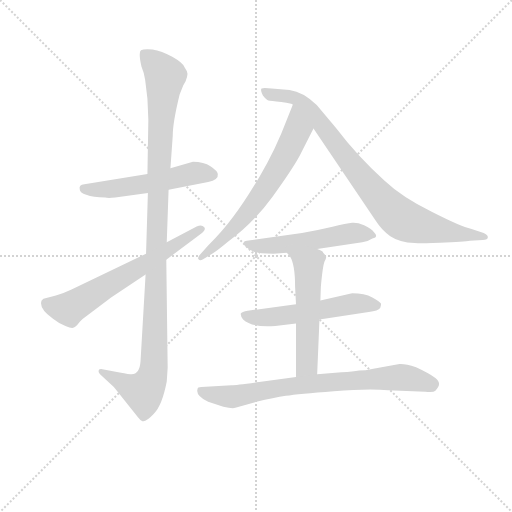
t = 0.00 s
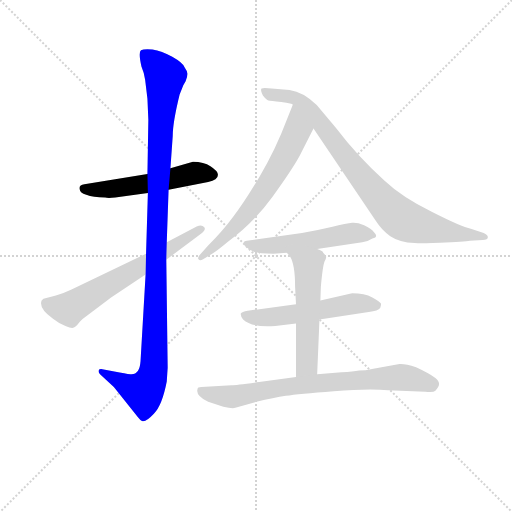
t = 1.52 s
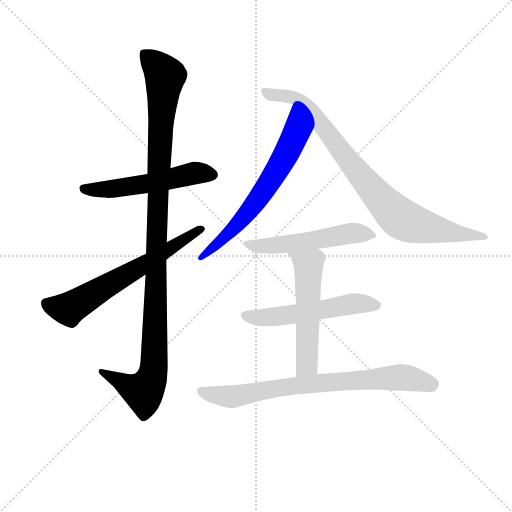
t = 3.03 s
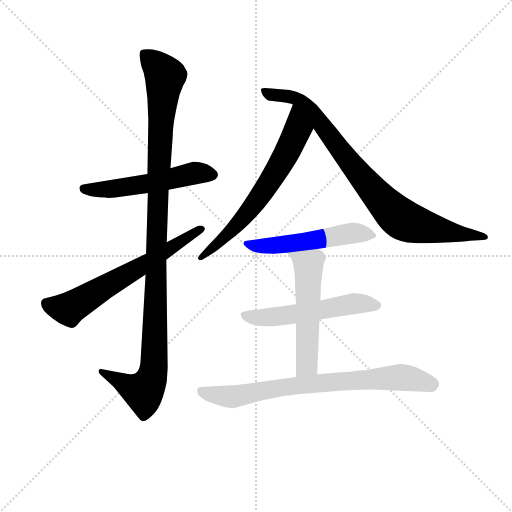
t = 4.55 s
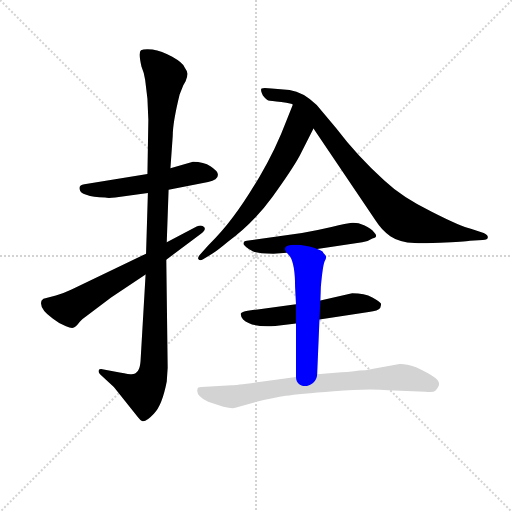
t = 6.07 s
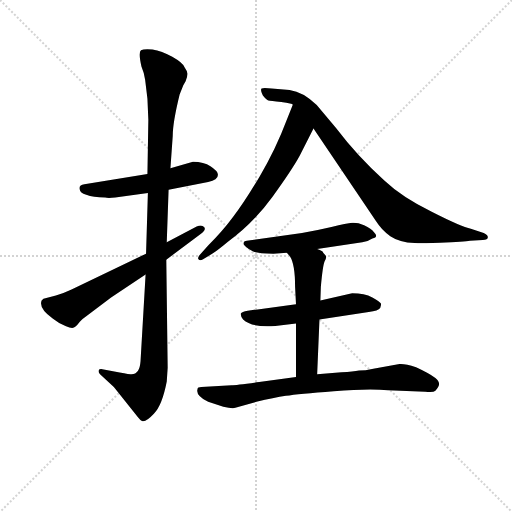
t = 7.58 s

The animated SVG that drew these frames (rendered in a browser with its animation timeline set to each time). Animation: 9 CSS @keyframes rules; one cycle of 7.58 s.

<svg version="1.1" viewBox="0 0 1024 1024" xmlns="http://www.w3.org/2000/svg">
  <g stroke="lightgray" stroke-dasharray="1,1" stroke-width="1" transform="scale(4, 4)">
    <line x1="0" y1="0" x2="256" y2="256"></line>
    <line x1="256" y1="0" x2="0" y2="256"></line>
    <line x1="128" y1="0" x2="128" y2="256"></line>
    <line x1="0" y1="128" x2="256" y2="128"></line>
  </g>
<g transform="scale(0.92, -0.92) translate(60, -900)">
   <style type="text/css">
    @keyframes keyframes0 {
      from {
       stroke: blue;
       stroke-dashoffset: 537;
       stroke-width: 128;
       }
       64% {
       animation-timing-function: step-end;
       stroke: blue;
       stroke-dashoffset: 0;
       stroke-width: 128;
       }
       to {
       stroke: black;
       stroke-width: 1024;
       }
       }
       #make-me-a-hanzi-animation-0 {
         animation: keyframes0 0.687012s both;
         animation-delay: 0.000000s;
         animation-timing-function: linear;
       }
    @keyframes keyframes1 {
      from {
       stroke: blue;
       stroke-dashoffset: 1118;
       stroke-width: 128;
       }
       78% {
       animation-timing-function: step-end;
       stroke: blue;
       stroke-dashoffset: 0;
       stroke-width: 128;
       }
       to {
       stroke: black;
       stroke-width: 1024;
       }
       }
       #make-me-a-hanzi-animation-1 {
         animation: keyframes1 1.159831s both;
         animation-delay: 0.687012s;
         animation-timing-function: linear;
       }
    @keyframes keyframes2 {
      from {
       stroke: blue;
       stroke-dashoffset: 643;
       stroke-width: 128;
       }
       68% {
       animation-timing-function: step-end;
       stroke: blue;
       stroke-dashoffset: 0;
       stroke-width: 128;
       }
       to {
       stroke: black;
       stroke-width: 1024;
       }
       }
       #make-me-a-hanzi-animation-2 {
         animation: keyframes2 0.773275s both;
         animation-delay: 1.846842s;
         animation-timing-function: linear;
       }
    @keyframes keyframes3 {
      from {
       stroke: blue;
       stroke-dashoffset: 656;
       stroke-width: 128;
       }
       68% {
       animation-timing-function: step-end;
       stroke: blue;
       stroke-dashoffset: 0;
       stroke-width: 128;
       }
       to {
       stroke: black;
       stroke-width: 1024;
       }
       }
       #make-me-a-hanzi-animation-3 {
         animation: keyframes3 0.783854s both;
         animation-delay: 2.620117s;
         animation-timing-function: linear;
       }
    @keyframes keyframes4 {
      from {
       stroke: blue;
       stroke-dashoffset: 862;
       stroke-width: 128;
       }
       74% {
       animation-timing-function: step-end;
       stroke: blue;
       stroke-dashoffset: 0;
       stroke-width: 128;
       }
       to {
       stroke: black;
       stroke-width: 1024;
       }
       }
       #make-me-a-hanzi-animation-4 {
         animation: keyframes4 0.951497s both;
         animation-delay: 3.403971s;
         animation-timing-function: linear;
       }
    @keyframes keyframes5 {
      from {
       stroke: blue;
       stroke-dashoffset: 525;
       stroke-width: 128;
       }
       63% {
       animation-timing-function: step-end;
       stroke: blue;
       stroke-dashoffset: 0;
       stroke-width: 128;
       }
       to {
       stroke: black;
       stroke-width: 1024;
       }
       }
       #make-me-a-hanzi-animation-5 {
         animation: keyframes5 0.677246s both;
         animation-delay: 4.355469s;
         animation-timing-function: linear;
       }
    @keyframes keyframes6 {
      from {
       stroke: blue;
       stroke-dashoffset: 548;
       stroke-width: 128;
       }
       64% {
       animation-timing-function: step-end;
       stroke: blue;
       stroke-dashoffset: 0;
       stroke-width: 128;
       }
       to {
       stroke: black;
       stroke-width: 1024;
       }
       }
       #make-me-a-hanzi-animation-6 {
         animation: keyframes6 0.695964s both;
         animation-delay: 5.032715s;
         animation-timing-function: linear;
       }
    @keyframes keyframes7 {
      from {
       stroke: blue;
       stroke-dashoffset: 546;
       stroke-width: 128;
       }
       64% {
       animation-timing-function: step-end;
       stroke: blue;
       stroke-dashoffset: 0;
       stroke-width: 128;
       }
       to {
       stroke: black;
       stroke-width: 1024;
       }
       }
       #make-me-a-hanzi-animation-7 {
         animation: keyframes7 0.694336s both;
         animation-delay: 5.728678s;
         animation-timing-function: linear;
       }
    @keyframes keyframes8 {
      from {
       stroke: blue;
       stroke-dashoffset: 765;
       stroke-width: 128;
       }
       71% {
       animation-timing-function: step-end;
       stroke: blue;
       stroke-dashoffset: 0;
       stroke-width: 128;
       }
       to {
       stroke: black;
       stroke-width: 1024;
       }
       }
       #make-me-a-hanzi-animation-8 {
         animation: keyframes8 0.872559s both;
         animation-delay: 6.423014s;
         animation-timing-function: linear;
       }
</style>
<path d="M 260.5 521.5 L 123.5 499.5 Q 110.5 498.5 113.5 487.5 Q 113.5 481.5 127.5 476.5 Q 142.5 470.5 168.5 470.5 Q 174.5 468.5 190.5 470.5 L 261.5 480.5 L 306.5 487.5 L 392.5 504.5 Q 415.5 508.5 413.5 521.5 Q 412.5 528.5 397.5 538.5 Q 383.5 548.5 359.5 548.5 L 310.5 534.5 L 260.5 521.5 Z" fill="lightgray"></path> 
<path d="M 260.5 685.5 L 262.5 639.5 L 260.5 521.5 L 261.5 480.5 L 257.5 348.5 L 256.5 303.5 L 245.5 114.5 Q 243.5 84.5 223.5 86.5 Q 213.5 87.5 188.5 92.5 L 162.5 97.5 Q 155.5 98.5 154.5 94.5 Q 153.5 90.5 157.5 86.5 L 187.5 58.5 L 239.5 -6.5 Q 245.5 -14.5 249.5 -15.5 Q 256.5 -18.5 274.5 0.5 Q 292.5 18.5 302.5 70.5 L 304.5 100.5 L 301.5 335.5 L 302.5 373.5 L 306.5 487.5 L 310.5 534.5 L 315.5 604.5 Q 315.5 633.5 330.5 694.5 L 338.5 714.5 L 343.5 723.5 Q 347.5 733.5 347.5 738.5 Q 348.5 743.5 341.5 753.5 Q 337.5 763.5 314.5 776.5 Q 291.5 789.5 271.5 792.5 Q 252.5 794.5 246.5 790.5 Q 240.5 786.5 247.5 755.5 Q 253.5 741.5 255.5 726.5 L 260.5 685.5 Z" fill="lightgray"></path> 
<path d="M 257.5 348.5 L 95.5 270.5 Q 76.5 261.5 61.5 257.5 L 34.5 250.5 L 30.5 246.5 Q 23.5 230.5 54.5 207.5 Q 69.5 195.5 83.5 190.5 Q 98.5 184.5 103.5 189.5 Q 108.5 193.5 113.5 200.5 Q 118.5 206.5 127.5 212.5 L 181.5 253.5 L 256.5 303.5 L 301.5 335.5 L 375.5 390.5 Q 389.5 400.5 383.5 406.5 Q 378.5 412.5 367.5 407.5 L 302.5 373.5 L 257.5 348.5 Z" fill="lightgray"></path> 
<path d="M 576.5 672.5 L 563.5 639.5 Q 539.5 575.5 504.5 516.5 Q 469.5 457.5 446.5 428.5 Q 424.5 398.5 392.5 366.5 L 375.5 347.5 Q 368.5 340.5 371.5 336.5 Q 374.5 332.5 381.5 336.5 L 399.5 347.5 Q 410.5 353.5 435.5 374.5 Q 490.5 414.5 532.5 472.5 Q 574.5 530.5 591.5 561.5 L 621.5 620.5 C 635.5 647.5 587.5 700.5 576.5 672.5 Z" fill="lightgray"></path> 
<path d="M 621.5 620.5 L 756.5 420.5 Q 770.5 398.5 788.5 386.5 Q 807.5 373.5 841.5 371.5 Q 843.5 370.5 896.5 372.5 Q 950.5 374.5 961.5 376.5 L 989.5 378.5 Q 1000.5 378.5 1000.5 384.5 Q 1000.5 389.5 991.5 393.5 L 963.5 402.5 Q 943.5 406.5 878.5 439.5 Q 813.5 471.5 775.5 507.5 Q 717.5 559.5 670.5 621.5 L 628.5 671.5 Q 599.5 700.5 569.5 704.5 L 530.5 707.5 Q 511.5 709.5 508.5 707.5 Q 505.5 704.5 511.5 692.5 Q 519.5 682.5 523.5 681.5 Q 527.5 680.5 551.5 678.5 Q 576.5 675.5 576.5 672.5 L 621.5 620.5 Z" fill="lightgray"></path> 
<path d="M 629.5 358.5 L 727.5 373.5 Q 739.5 374.5 749.5 381.5 Q 763.5 384.5 753.5 394.5 Q 747.5 403.5 731.5 410.5 Q 716.5 416.5 705.5 415.5 Q 694.5 414.5 660.5 406.5 Q 626.5 398.5 596.5 393.5 L 476.5 376.5 Q 470.5 376.5 469.5 372.5 Q 468.5 368.5 474.5 363.5 Q 480.5 357.5 490.5 353.5 Q 501.5 348.5 534.5 348.5 L 563.5 350.5 L 629.5 358.5 Z" fill="lightgray"></path> 
<path d="M 634.5 205.5 L 741.5 221.5 Q 762.5 224.5 766.5 230.5 Q 768.5 236.5 768.5 239.5 Q 766.5 244.5 749.5 253.5 Q 732.5 262.5 705.5 262.5 L 636.5 246.5 L 583.5 238.5 L 478.5 224.5 Q 465.5 222.5 463.5 218.5 Q 462.5 213.5 468.5 205.5 Q 487.5 187.5 538.5 191.5 L 583.5 196.5 L 634.5 205.5 Z" fill="lightgray"></path> 
<path d="M 629.5 86.5 L 634.5 205.5 L 636.5 246.5 L 637.5 276.5 Q 641.5 321.5 645.5 331.5 Q 650.5 340.5 648.5 343.5 Q 646.5 346.5 642.5 350.5 Q 643.5 353.5 629.5 358.5 C 601.5 370.5 543.5 373.5 563.5 350.5 L 570.5 342.5 Q 581.5 325.5 581.5 276.5 L 583.5 238.5 L 583.5 196.5 L 583.5 80.5 C 583.5 50.5 628.5 56.5 629.5 86.5 Z" fill="lightgray"></path> 
<path d="M 443.5 62.5 L 377.5 58.5 Q 369.5 58.5 369.5 54.5 Q 364.5 40.5 392.5 26.5 L 425.5 15.5 Q 448.5 10.5 455.5 14.5 L 497.5 26.5 Q 535.5 35.5 561.5 39.5 Q 588.5 43.5 665.5 49.5 Q 742.5 55.5 783.5 51.5 L 864.5 48.5 Q 882.5 46.5 886.5 50.5 Q 902.5 66.5 886.5 78.5 Q 870.5 89.5 844.5 101.5 Q 820.5 109.5 808.5 108.5 L 751.5 98.5 Q 733.5 94.5 720.5 94.5 Q 708.5 92.5 682.5 90.5 L 629.5 86.5 L 583.5 80.5 L 503.5 69.5 Q 452.5 62.5 443.5 62.5 Z" fill="lightgray"></path> 
      <clipPath id="make-me-a-hanzi-clip-0">
      <path d="M 260.5 521.5 L 123.5 499.5 Q 110.5 498.5 113.5 487.5 Q 113.5 481.5 127.5 476.5 Q 142.5 470.5 168.5 470.5 Q 174.5 468.5 190.5 470.5 L 261.5 480.5 L 306.5 487.5 L 392.5 504.5 Q 415.5 508.5 413.5 521.5 Q 412.5 528.5 397.5 538.5 Q 383.5 548.5 359.5 548.5 L 310.5 534.5 L 260.5 521.5 Z" fill="lightgray"></path>
      </clipPath>
      <path clip-path="url(#make-me-a-hanzi-clip-0)" d="M 123.5 489.5 L 223.5 494.5 L 360.5 523.5 L 401.5 519.5 " fill="none" id="make-me-a-hanzi-animation-0" stroke-dasharray="409 818" stroke-linecap="round"></path>

      <clipPath id="make-me-a-hanzi-clip-1">
      <path d="M 260.5 685.5 L 262.5 639.5 L 260.5 521.5 L 261.5 480.5 L 257.5 348.5 L 256.5 303.5 L 245.5 114.5 Q 243.5 84.5 223.5 86.5 Q 213.5 87.5 188.5 92.5 L 162.5 97.5 Q 155.5 98.5 154.5 94.5 Q 153.5 90.5 157.5 86.5 L 187.5 58.5 L 239.5 -6.5 Q 245.5 -14.5 249.5 -15.5 Q 256.5 -18.5 274.5 0.5 Q 292.5 18.5 302.5 70.5 L 304.5 100.5 L 301.5 335.5 L 302.5 373.5 L 306.5 487.5 L 310.5 534.5 L 315.5 604.5 Q 315.5 633.5 330.5 694.5 L 338.5 714.5 L 343.5 723.5 Q 347.5 733.5 347.5 738.5 Q 348.5 743.5 341.5 753.5 Q 337.5 763.5 314.5 776.5 Q 291.5 789.5 271.5 792.5 Q 252.5 794.5 246.5 790.5 Q 240.5 786.5 247.5 755.5 Q 253.5 741.5 255.5 726.5 L 260.5 685.5 Z" fill="lightgray"></path>
      </clipPath>
      <path clip-path="url(#make-me-a-hanzi-clip-1)" d="M 253.5 784.5 L 299.5 734.5 L 283.5 501.5 L 275.5 107.5 L 270.5 80.5 L 251.5 48.5 L 221.5 58.5 L 160.5 92.5 " fill="none" id="make-me-a-hanzi-animation-1" stroke-dasharray="990 1980" stroke-linecap="round"></path>

      <clipPath id="make-me-a-hanzi-clip-2">
      <path d="M 257.5 348.5 L 95.5 270.5 Q 76.5 261.5 61.5 257.5 L 34.5 250.5 L 30.5 246.5 Q 23.5 230.5 54.5 207.5 Q 69.5 195.5 83.5 190.5 Q 98.5 184.5 103.5 189.5 Q 108.5 193.5 113.5 200.5 Q 118.5 206.5 127.5 212.5 L 181.5 253.5 L 256.5 303.5 L 301.5 335.5 L 375.5 390.5 Q 389.5 400.5 383.5 406.5 Q 378.5 412.5 367.5 407.5 L 302.5 373.5 L 257.5 348.5 Z" fill="lightgray"></path>
      </clipPath>
      <path clip-path="url(#make-me-a-hanzi-clip-2)" d="M 40.5 240.5 L 87.5 228.5 L 377.5 402.5 " fill="none" id="make-me-a-hanzi-animation-2" stroke-dasharray="515 1030" stroke-linecap="round"></path>

      <clipPath id="make-me-a-hanzi-clip-3">
      <path d="M 576.5 672.5 L 563.5 639.5 Q 539.5 575.5 504.5 516.5 Q 469.5 457.5 446.5 428.5 Q 424.5 398.5 392.5 366.5 L 375.5 347.5 Q 368.5 340.5 371.5 336.5 Q 374.5 332.5 381.5 336.5 L 399.5 347.5 Q 410.5 353.5 435.5 374.5 Q 490.5 414.5 532.5 472.5 Q 574.5 530.5 591.5 561.5 L 621.5 620.5 C 635.5 647.5 587.5 700.5 576.5 672.5 Z" fill="lightgray"></path>
      </clipPath>
      <path clip-path="url(#make-me-a-hanzi-clip-3)" d="M 578.5 665.5 L 586.5 616.5 L 529.5 509.5 L 464.5 421.5 L 376.5 340.5 " fill="none" id="make-me-a-hanzi-animation-3" stroke-dasharray="528 1056" stroke-linecap="round"></path>

      <clipPath id="make-me-a-hanzi-clip-4">
      <path d="M 621.5 620.5 L 756.5 420.5 Q 770.5 398.5 788.5 386.5 Q 807.5 373.5 841.5 371.5 Q 843.5 370.5 896.5 372.5 Q 950.5 374.5 961.5 376.5 L 989.5 378.5 Q 1000.5 378.5 1000.5 384.5 Q 1000.5 389.5 991.5 393.5 L 963.5 402.5 Q 943.5 406.5 878.5 439.5 Q 813.5 471.5 775.5 507.5 Q 717.5 559.5 670.5 621.5 L 628.5 671.5 Q 599.5 700.5 569.5 704.5 L 530.5 707.5 Q 511.5 709.5 508.5 707.5 Q 505.5 704.5 511.5 692.5 Q 519.5 682.5 523.5 681.5 Q 527.5 680.5 551.5 678.5 Q 576.5 675.5 576.5 672.5 L 621.5 620.5 Z" fill="lightgray"></path>
      </clipPath>
      <path clip-path="url(#make-me-a-hanzi-clip-4)" d="M 513.5 700.5 L 529.5 693.5 L 572.5 690.5 L 610.5 663.5 L 743.5 493.5 L 810.5 425.5 L 883.5 401.5 L 992.5 385.5 " fill="none" id="make-me-a-hanzi-animation-4" stroke-dasharray="734 1468" stroke-linecap="round"></path>

      <clipPath id="make-me-a-hanzi-clip-5">
      <path d="M 629.5 358.5 L 727.5 373.5 Q 739.5 374.5 749.5 381.5 Q 763.5 384.5 753.5 394.5 Q 747.5 403.5 731.5 410.5 Q 716.5 416.5 705.5 415.5 Q 694.5 414.5 660.5 406.5 Q 626.5 398.5 596.5 393.5 L 476.5 376.5 Q 470.5 376.5 469.5 372.5 Q 468.5 368.5 474.5 363.5 Q 480.5 357.5 490.5 353.5 Q 501.5 348.5 534.5 348.5 L 563.5 350.5 L 629.5 358.5 Z" fill="lightgray"></path>
      </clipPath>
      <path clip-path="url(#make-me-a-hanzi-clip-5)" d="M 475.5 369.5 L 525.5 364.5 L 710.5 393.5 L 741.5 391.5 " fill="none" id="make-me-a-hanzi-animation-5" stroke-dasharray="397 794" stroke-linecap="round"></path>

      <clipPath id="make-me-a-hanzi-clip-6">
      <path d="M 634.5 205.5 L 741.5 221.5 Q 762.5 224.5 766.5 230.5 Q 768.5 236.5 768.5 239.5 Q 766.5 244.5 749.5 253.5 Q 732.5 262.5 705.5 262.5 L 636.5 246.5 L 583.5 238.5 L 478.5 224.5 Q 465.5 222.5 463.5 218.5 Q 462.5 213.5 468.5 205.5 Q 487.5 187.5 538.5 191.5 L 583.5 196.5 L 634.5 205.5 Z" fill="lightgray"></path>
      </clipPath>
      <path clip-path="url(#make-me-a-hanzi-clip-6)" d="M 470.5 213.5 L 528.5 209.5 L 712.5 240.5 L 759.5 236.5 " fill="none" id="make-me-a-hanzi-animation-6" stroke-dasharray="420 840" stroke-linecap="round"></path>

      <clipPath id="make-me-a-hanzi-clip-7">
      <path d="M 629.5 86.5 L 634.5 205.5 L 636.5 246.5 L 637.5 276.5 Q 641.5 321.5 645.5 331.5 Q 650.5 340.5 648.5 343.5 Q 646.5 346.5 642.5 350.5 Q 643.5 353.5 629.5 358.5 C 601.5 370.5 543.5 373.5 563.5 350.5 L 570.5 342.5 Q 581.5 325.5 581.5 276.5 L 583.5 238.5 L 583.5 196.5 L 583.5 80.5 C 583.5 50.5 628.5 56.5 629.5 86.5 Z" fill="lightgray"></path>
      </clipPath>
      <path clip-path="url(#make-me-a-hanzi-clip-7)" d="M 570.5 349.5 L 610.5 322.5 L 607.5 107.5 L 590.5 87.5 " fill="none" id="make-me-a-hanzi-animation-7" stroke-dasharray="418 836" stroke-linecap="round"></path>

      <clipPath id="make-me-a-hanzi-clip-8">
      <path d="M 443.5 62.5 L 377.5 58.5 Q 369.5 58.5 369.5 54.5 Q 364.5 40.5 392.5 26.5 L 425.5 15.5 Q 448.5 10.5 455.5 14.5 L 497.5 26.5 Q 535.5 35.5 561.5 39.5 Q 588.5 43.5 665.5 49.5 Q 742.5 55.5 783.5 51.5 L 864.5 48.5 Q 882.5 46.5 886.5 50.5 Q 902.5 66.5 886.5 78.5 Q 870.5 89.5 844.5 101.5 Q 820.5 109.5 808.5 108.5 L 751.5 98.5 Q 733.5 94.5 720.5 94.5 Q 708.5 92.5 682.5 90.5 L 629.5 86.5 L 583.5 80.5 L 503.5 69.5 Q 452.5 62.5 443.5 62.5 Z" fill="lightgray"></path>
      </clipPath>
      <path clip-path="url(#make-me-a-hanzi-clip-8)" d="M 376.5 50.5 L 392.5 42.5 L 446.5 37.5 L 593.5 63.5 L 812.5 79.5 L 878.5 64.5 " fill="none" id="make-me-a-hanzi-animation-8" stroke-dasharray="637 1274" stroke-linecap="round"></path>

</g>
</svg>
